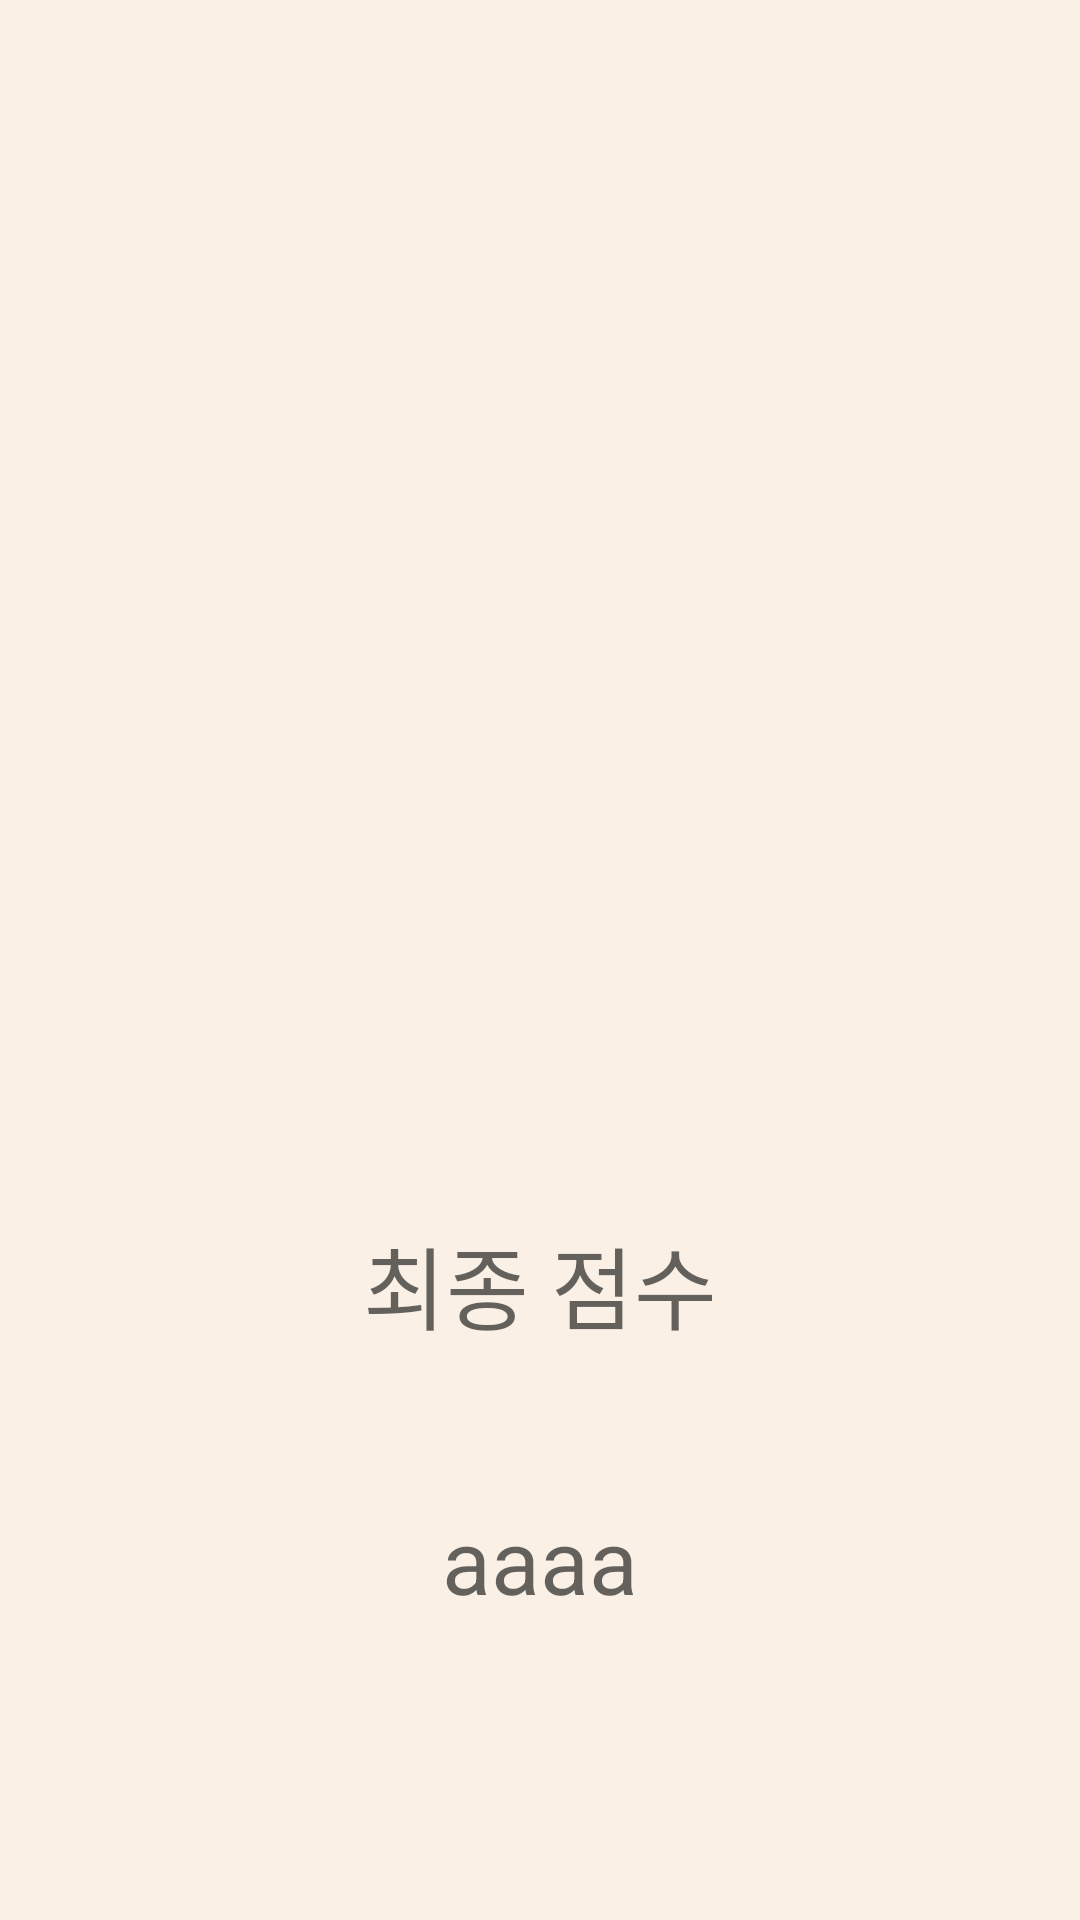

Reconstruct the res/layout file that produces this screen, plus the resources it refers to.
<!-- AndroidManifest.xml: application theme AppTheme2 -->
<!-- res/layout/activity_main3.xml -->
<RelativeLayout xmlns:android="http://schemas.android.com/apk/res/android"
    xmlns:tools="http://schemas.android.com/tools" android:layout_width="match_parent"
    android:layout_height="match_parent"
    tools:context="com.example.taehwan.taehwangame.Main3Activity"
    android:background="#faf0e6">


    <TextView
        android:layout_width="wrap_content"
        android:layout_height="wrap_content"
        android:textAppearance="?android:attr/textAppearanceMedium"
        android:text="최종 점수"
        android:id="@+id/scoreText"
        android:textSize="30sp"
        android:layout_above="@+id/score"
        android:layout_centerHorizontal="true"
        android:layout_alignParentEnd="false"
        android:layout_marginBottom="50dp" />

    <TextView
        android:layout_width="wrap_content"
        android:layout_height="wrap_content"
        android:textAppearance="?android:attr/textAppearanceMedium"
        android:text="aaaa"
        android:id="@+id/score"
        android:layout_marginBottom="100dp"
        android:textSize="30sp"
        android:layout_alignParentBottom="true"
        android:layout_centerHorizontal="true" />



</RelativeLayout>
<!-- resources referenced by this layout -->
<resources>
  <style name="AppTheme2" parent="android:Theme.Material.Light.NoActionBar.Fullscreen">
          <item name="android:windowFullscreen">true</item>
          <item name="android:windowNoTitle">true</item>
      </style>
</resources>
